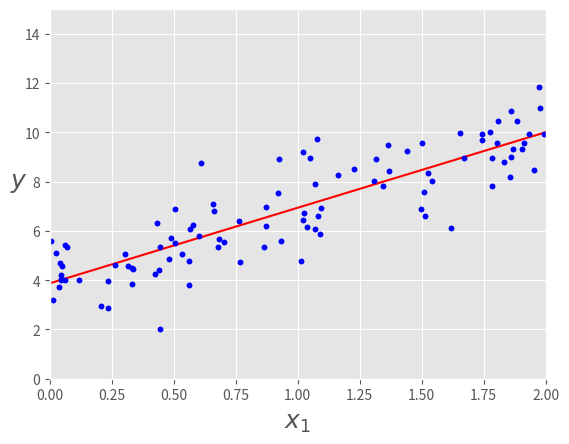

Python code for this plot:
import numpy as np
import matplotlib.pyplot as plt

plt.style.use(['ggplot'])

X = 2 * np.random.rand(100, 1)
y = 4 + 3 * X+np.random.randn(100, 1)

plt.plot(X, y, 'b.')
plt.xlabel("$x$", fontsize=18)
plt.ylabel("$y$", rotation=0, fontsize=18)
_ = plt.axis([0, 2, 0, 15])


# Analytical way of Linear Regression

X_b = np.c_[np.ones((100, 1)), X]

theta_best = np.linalg.inv(X_b.T.dot(X_b)).dot(X_b.T).dot(y)
print(theta_best)

X_new = np.array([[0], [2]])
X_new_b = np.c_[np.ones((2, 1)), X_new]
y_predict = X_new_b.dot(theta_best)

plt.plot(X_new, y_predict, 'r-')
plt.plot(X, y, 'b.')
plt.xlabel("$x_1$", fontsize=18)
plt.ylabel("$y$", rotation=0, fontsize=18)
plt.axis([0, 2, 0, 15])